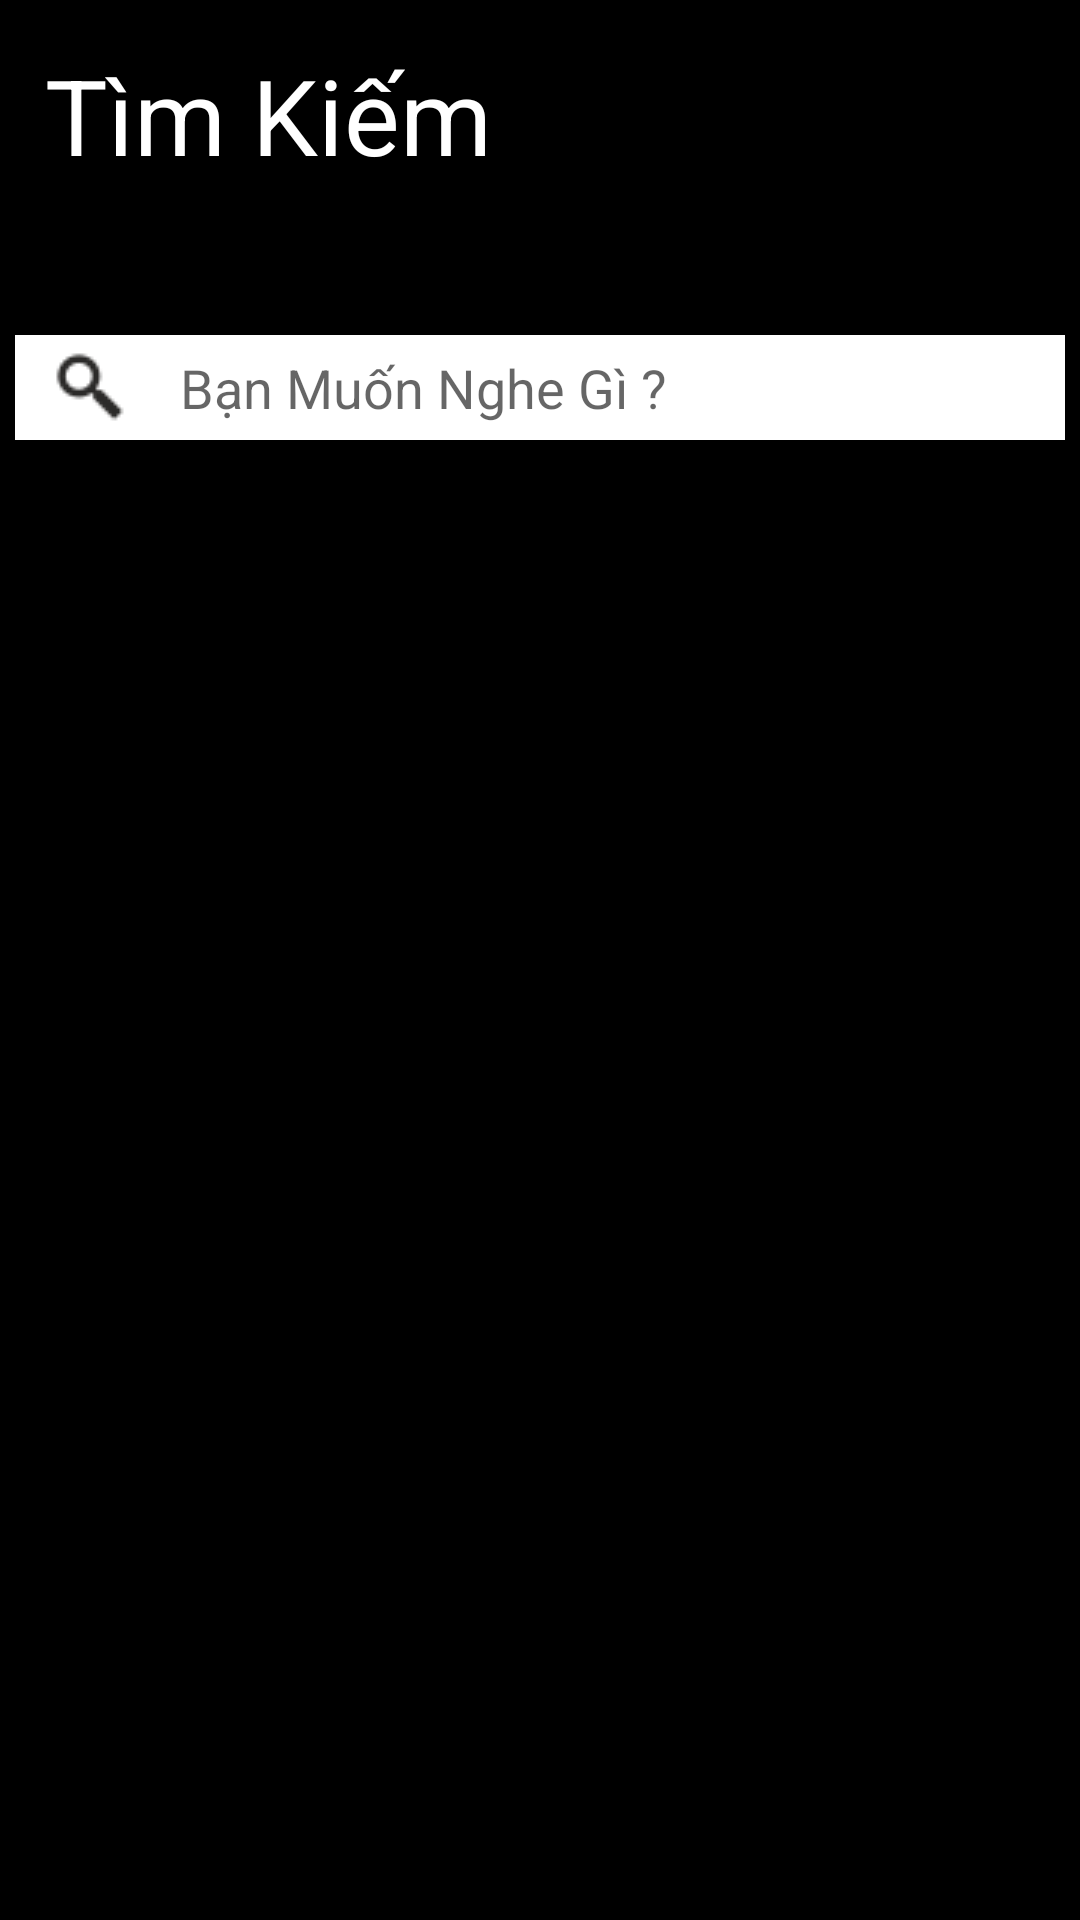

Here is an Android app screen rendered from its layout file. Give the layout XML and the strings, colors and styles it references.
<!-- AndroidManifest.xml: application theme Theme.Rhythmiq -->
<!-- res/layout/fragment_timkiem.xml -->
<?xml version="1.0" encoding="utf-8"?>
<LinearLayout xmlns:android="http://schemas.android.com/apk/res/android"
    android:layout_width="match_parent"
    android:layout_height="match_parent"
    xmlns:app="http://schemas.android.com/apk/res-auto"
    android:background="@color/black"
    android:scrollbars="none"
    android:fillViewport="true"
    android:orientation="vertical">
    <TextView
        android:layout_width="match_parent"
        android:layout_height="wrap_content"
        android:textSize="35sp"
        android:text="Tìm Kiếm"
        android:textColor="@color/white"
        android:padding="15dp"/>

    <FrameLayout
        android:layout_width="350dp"
        android:layout_height="35dp"
        android:layout_gravity="center"
        android:background="@color/white"
        android:layout_marginTop="35dp">
        <LinearLayout
            android:layout_width="match_parent"
            android:layout_height="match_parent">
            <ImageView
                android:layout_marginLeft="10dp"
                android:id="@+id/search_button"
                android:layout_gravity="center_vertical"
                android:src="@drawable/search"
                android:layout_width="wrap_content"
                android:layout_height="wrap_content">

            </ImageView>

            <com.google.android.material.textfield.TextInputEditText

                android:id="@+id/key"
                android:paddingLeft="15dp"
                android:background="@null"
                android:maxLines="1"
                android:hint="Bạn Muốn Nghe Gì ?"
                app:hintTextColor="@color/black"
                android:layout_width="match_parent"
                android:layout_height="match_parent">

            </com.google.android.material.textfield.TextInputEditText>

        </LinearLayout>
    </FrameLayout>

    <ScrollView
        android:layout_marginTop="50dp"
        android:layout_width="match_parent"
        android:layout_height="match_parent">

        <androidx.recyclerview.widget.RecyclerView
            android:id="@+id/searchlist"
            android:layout_width="match_parent"
            android:layout_height="match_parent">

        </androidx.recyclerview.widget.RecyclerView>
    </ScrollView>
</LinearLayout>
<!-- resources referenced by this layout -->
<resources>
  <color name="black">#FF000000</color>
  <color name="white">#FFFFFFFF</color>
  <!-- drawable search: png bitmap (drawable, 524 bytes) -->
  <style name="Theme.Rhythmiq" parent="Theme.AppCompat.DayNight.NoActionBar">
          
          <item name="colorPrimary">@color/purple_500</item>
          <item name="colorPrimaryVariant">@color/purple_700</item>
          <item name="colorOnPrimary">@color/white</item>
          
          <item name="colorSecondary">@color/teal_200</item>
          <item name="colorSecondaryVariant">@color/teal_700</item>
          <item name="colorOnSecondary">@color/black</item>
          
          <item name="android:statusBarColor">?attr/colorPrimaryVariant</item>
          
      </style>
  <color name="purple_500">#FF6200EE</color>
  <color name="purple_700">#FF3700B3</color>
  <color name="teal_200">#FF03DAC5</color>
  <color name="teal_700">#FF018786</color>
</resources>
